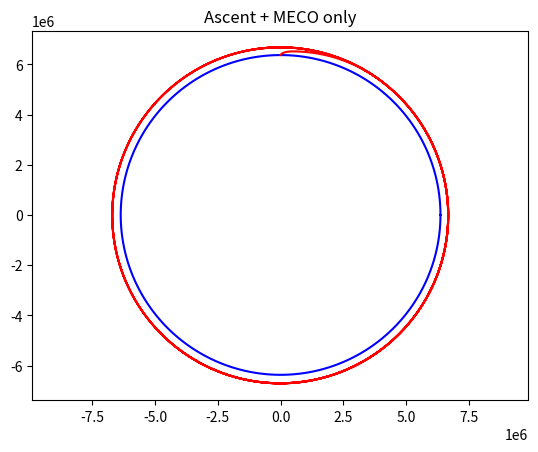

The matplotlib source for this figure:
import numpy as np
import matplotlib.pyplot as plt

G = 6.674e-11
M = 5.972e24
R_earth = 6.371e6

thrust     = 110000.0
burn_time  = 300.0               
fuel_mass  = 7000.0
dry_mass   = 1000.0
burn_rate  = fuel_mass / burn_time

TARGET_ALT     = 300000.0
PITCH_END_TIME = 235.0 

x, y   = 0.0, R_earth
vx, vy = 0.0, 0.0
fuel   = fuel_mass
phase  = "ascent"
dt     = 0.1

x_pos, y_pos = [], []
apoapsis = periapsis = 0.0

for step in range(200000):
    time = step * dt
    r        = np.sqrt(x**2 + y**2)
    altitude = r - R_earth
    v        = np.sqrt(vx**2 + vy**2)

    energy = v**2 / 2 - G*M/r
    h      = x*vy - y*vx
    if energy < 0:
        a_orbit   = -G*M / (2*energy)
        e         = np.sqrt(max(0.0, 1 + 2*energy*h**2 / (G*M)**2))
        apoapsis  = a_orbit*(1+e) - R_earth
        periapsis = a_orbit*(1-e) - R_earth
    else:
        apoapsis = periapsis = float('inf')
    v_radial = (x*vx + y*vy) / r

    thrusting = False
    tx, ty = 0.0, 0.0

    if phase == "ascent":
        thrusting = True
        if time < 10:
            angle = np.arctan2(x, y)                     
        else:
            frac  = (time - 10) / (PITCH_END_TIME - 10)
            pitch = np.radians(min(90, 90 * frac))
            angle = np.arctan2(x, y) + pitch
        tx = np.sin(angle)
        ty = np.cos(angle)
        if apoapsis >= TARGET_ALT:
            phase = "coast"     
            print(f"MECO        t={time:.0f}s  alt={altitude/1000:.0f} km  fuel={fuel:.0f} kg")

                                      
    elif phase == "coast":
        if v_radial <= 0: 
            phase = "circualize"
            print(f"Apoapsis    t={time:.0f}s  alt={altitude/1000:.0f} km  v={v:.0f} m/s")
    
    elif phase == "circualize":
        thrusting = True
        if v > 0:
            tx = vx / v
            ty = vy / v
        if v >= np.sqrt(G*M/r):
            phase = "done"
            print(f"Circularized t={time:.0f}s  fuel left={fuel:.0f} kg")
            

    if thrusting and fuel > 0:
        thrust_force = thrust
        fuel -= burn_rate * dt
    else:
        thrust_force = 0.0
    current_mass = dry_mass + max(fuel, 0.0)

    grav_ax = -(G*M) / r**2 * (x / r)
    grav_ay = -(G*M) / r**2 * (y / r)
    thrust_ax = (thrust_force / current_mass) * tx
    thrust_ay = (thrust_force / current_mass) * ty

    ax = grav_ax + thrust_ax
    ay = grav_ay + thrust_ay

    vx += ax * dt
    vy += ay * dt
    x  += vx * dt
    y  += vy * dt

    if r < R_earth:
        print(f"Crashed at t={time:.0f}s")
        break

    x_pos.append(x)
    y_pos.append(y)

print(f"Final phase: {phase}")
print(f"Periapsis: {periapsis/1000:.0f} km   Apoapsis: {apoapsis/1000:.0f} km")

theta = np.linspace(0, 2*np.pi, 200)
plt.plot(R_earth*np.cos(theta), R_earth*np.sin(theta), 'b')
plt.plot(x_pos, y_pos, 'r')
plt.axis('equal')
plt.title('Ascent + MECO only')
plt.show()
